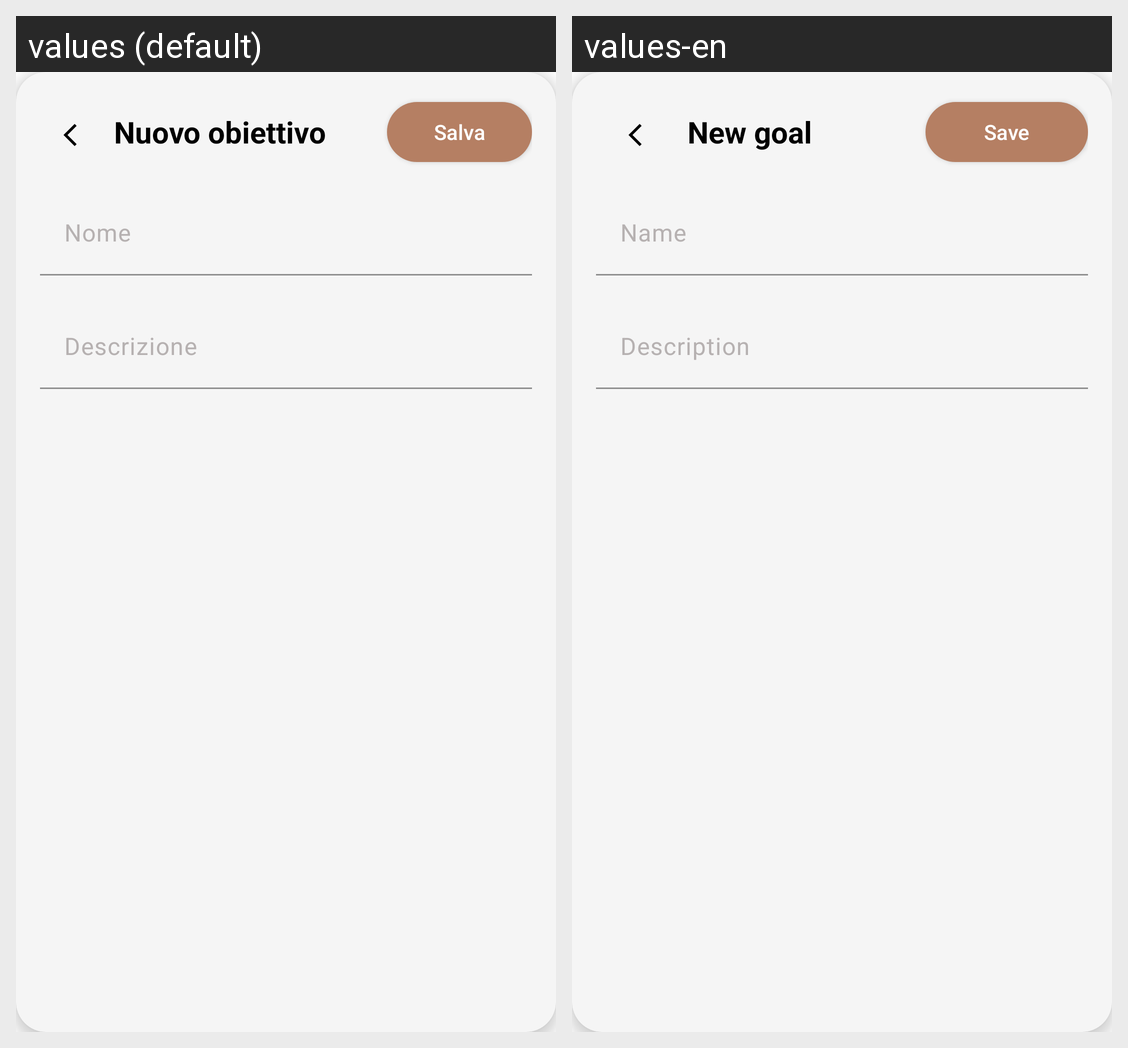

Translations of the strings shown on this Android screen, per locale in the grid:
Android screen res/layout/overlay_add_edit_goal.xml rendered under 2 locales, left to right: values (default), values-en. Device: Nexus 5 (rendered at 1080×1920; each locale shown at half size, 540×960, under a caption strip naming it); theme Base.Theme.TripTales.
Strings drawn on this screen, with the default value and each locale's value (text and hints the layout hard-codes, and strings that could not be matched under every locale, appear in the picture but are not listed):

aggiungi_obiettivo
  values: Nuovo obiettivo
  values-en: New goal

saveButton
  values: Salva
  values-en: Save

nome
  values: Nome
  values-en: Name

hintDescription
  values: Descrizione
  values-en: Description
